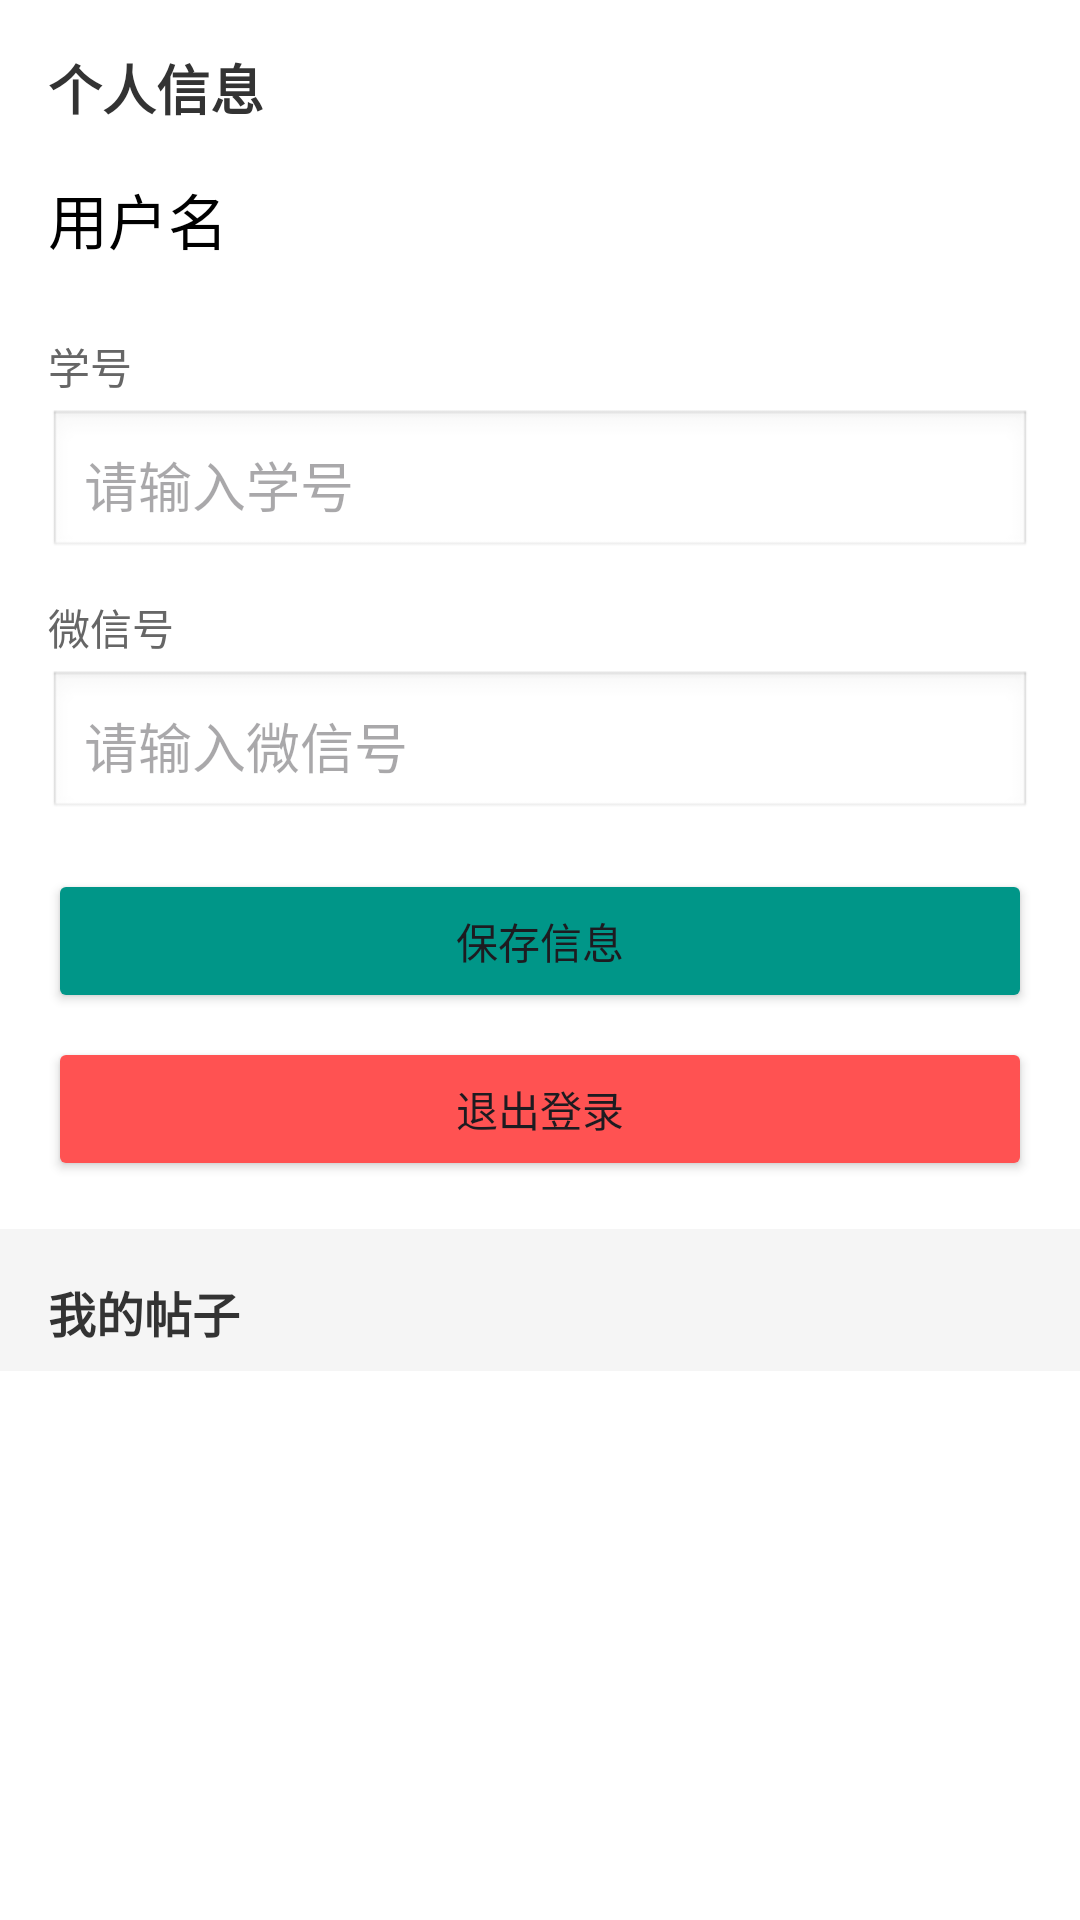

Write the Android layout XML for this screen, with the resource values it uses.
<!-- AndroidManifest.xml: application theme Theme.Campusbookshare -->
<!-- res/layout/activity_profile.xml -->
<?xml version="1.0" encoding="utf-8"?>
<LinearLayout xmlns:android="http://schemas.android.com/apk/res/android"
    android:layout_width="match_parent"
    android:layout_height="match_parent"
    android:orientation="vertical"
    android:background="#F5F5F5">

    
    <LinearLayout
        android:layout_width="match_parent"
        android:layout_height="wrap_content"
        android:orientation="vertical"
        android:background="#FFFFFF"
        android:padding="16dp"
        android:layout_marginBottom="8dp">

        <TextView
            android:layout_width="wrap_content"
            android:layout_height="wrap_content"
            android:text="个人信息"
            android:textSize="18sp"
            android:textStyle="bold"
            android:textColor="#333333"
            android:layout_marginBottom="16dp" />

        <TextView
            android:id="@+id/tvUsername"
            android:layout_width="wrap_content"
            android:layout_height="wrap_content"
            android:text="用户名"
            android:textSize="20sp"
            android:textColor="#000000"
            android:layout_marginBottom="16dp" />

        <TextView
            android:layout_width="wrap_content"
            android:layout_height="wrap_content"
            android:text="学号"
            android:textSize="14sp"
            android:textColor="#666666"
            android:layout_marginTop="8dp" />

        <EditText
            android:id="@+id/etStudentId"
            android:layout_width="match_parent"
            android:layout_height="wrap_content"
            android:hint="请输入学号"
            android:padding="12dp"
            android:background="@android:drawable/edit_text"
            android:layout_marginTop="4dp" />

        <TextView
            android:layout_width="wrap_content"
            android:layout_height="wrap_content"
            android:text="微信号"
            android:textSize="14sp"
            android:textColor="#666666"
            android:layout_marginTop="12dp" />

        <EditText
            android:id="@+id/etContactWx"
            android:layout_width="match_parent"
            android:layout_height="wrap_content"
            android:hint="请输入微信号"
            android:padding="12dp"
            android:background="@android:drawable/edit_text"
            android:layout_marginTop="4dp" />

        <Button
            android:id="@+id/btnSave"
            android:layout_width="match_parent"
            android:layout_height="wrap_content"
            android:text="保存信息"
            android:layout_marginTop="16dp"
            android:backgroundTint="#009688" />
        <Button
            android:id="@+id/btnLogout"
            android:layout_width="match_parent"
            android:layout_height="wrap_content"
            android:text="退出登录"
            android:layout_marginTop="8dp"
            android:backgroundTint="#FF5252" />

    </LinearLayout>

    
    <TextView
        android:layout_width="wrap_content"
        android:layout_height="wrap_content"
        android:text="我的帖子"
        android:textSize="16sp"
        android:textStyle="bold"
        android:textColor="#333333"
        android:layout_marginHorizontal="16dp"
        android:layout_marginVertical="8dp" />

    <androidx.recyclerview.widget.RecyclerView
        android:id="@+id/rvMyPosts"
        android:layout_width="match_parent"
        android:layout_height="match_parent"
        android:background="#FFFFFF" />

</LinearLayout>
<!-- resources referenced by this layout -->
<resources>
  <style name="Theme.Campusbookshare" parent="Base.Theme.Campusbookshare" />
  <style name="Base.Theme.Campusbookshare" parent="Theme.Material3.DayNight.NoActionBar">
          
          
      </style>
</resources>
